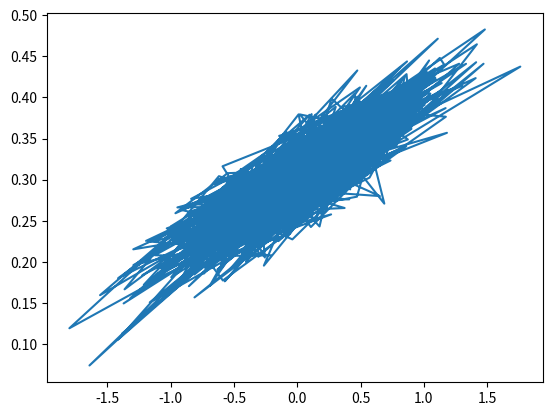

Recreate this plot in Python.
import numpy as np
import matplotlib.pyplot as plt

num_points = 1000
vectors_set = []

for i in range(num_points):
    x1 = np.random.normal(0.0, 0.55)
    y1 = x1 * 0.1 + 0.3 + np.random.normal(0.0, 0.03)
    vectors_set.append([x1, y1])

x_data = [v[0] for v in vectors_set]
y_data = [v[1] for v in vectors_set]

plt.interactive(False)
plt.plot(x_data, y_data, label='ro')
# plt.legend()
plt.show()
